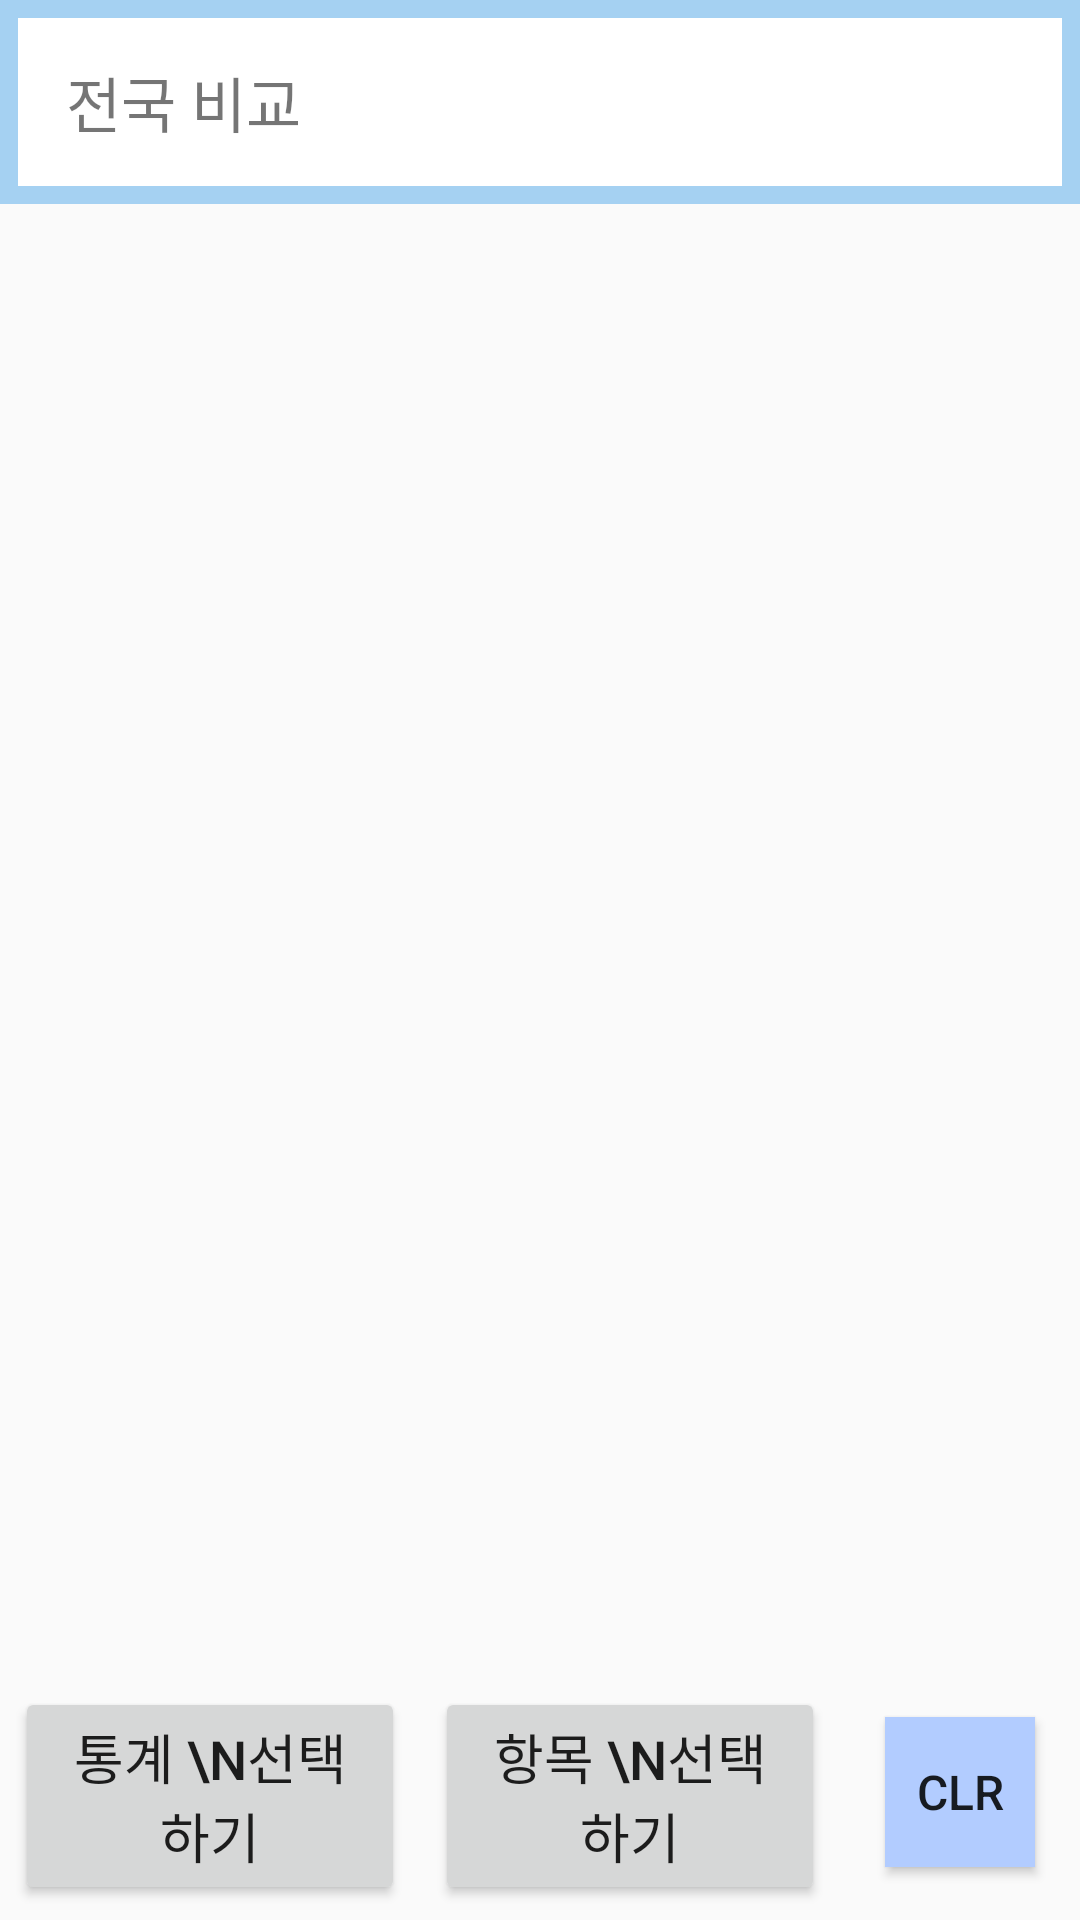

Here is an Android app screen rendered from its layout file. Give the layout XML and the strings, colors and styles it references.
<!-- AndroidManifest.xml: application theme AppTheme -->
<!-- res/layout/nation_comp_menu.xml -->
<?xml version="1.0" encoding="utf-8"?>

<android.support.constraint.ConstraintLayout xmlns:android="http://schemas.android.com/apk/res/android"
    android:layout_width="match_parent"
    android:layout_height="match_parent"
    xmlns:app="http://schemas.android.com/apk/res-auto">
    <LinearLayout
        android:layout_width="match_parent"
        android:layout_height="match_parent"
        android:orientation="vertical">
        <LinearLayout
            android:layout_width="match_parent"
            android:layout_height="wrap_content"
            android:id="@+id/list_layout"
            android:orientation="vertical"
            android:background="@color/sea_color">
            <android.support.v7.widget.Toolbar
                android:layout_width="match_parent"
                android:layout_height="?attr/actionBarSize"
                android:background="#FFFFFF"
                android:id="@+id/nation_comp_tool_bar"
                android:layout_margin="6dp"
                app:popupTheme="@style/AppTheme"
                app:titleTextColor="@color/toolbar_text_color">
                <TextView
                    android:layout_width="wrap_content"
                    android:layout_height="wrap_content"
                    android:id="@+id/nation_comp_tool_bar_title"
                    android:text="@string/list_name_3"
                    android:textSize="20sp"/>
            </android.support.v7.widget.Toolbar>
        </LinearLayout>
        <FrameLayout
            android:layout_width="match_parent"
            android:layout_height="0dp"
            android:layout_weight="1"
            android:id="@+id/nation_comp_statistical_layout"
            android:orientation="horizontal"
            android:layout_gravity="center"/>
        <LinearLayout
            android:layout_width="match_parent"
            android:layout_height="wrap_content"
            android:orientation="horizontal"
            android:layout_gravity="bottom">
            
            <LinearLayout
                android:layout_width="wrap_content"
                android:layout_height="wrap_content"
                android:orientation="vertical"
                android:gravity="center"
                android:layout_weight="1"
                android:id="@+id/title_select_layout"
                android:layout_margin="5dp">
                <Button
                    android:layout_width="match_parent"
                    android:layout_height="wrap_content"
                    android:text="통계 \n선택하기"
                    android:textSize="18dp"
                    android:id="@+id/title_select_button"
                    android:onClick="nation_comp_title_select_onclick"/>
            </LinearLayout>
            <LinearLayout
                android:layout_width="wrap_content"
                android:layout_height="wrap_content"
                android:orientation="vertical"
                android:gravity="center"
                android:layout_weight="1"
                android:id="@+id/subtitle_select_layout"
                android:layout_margin="5dp">
                <Button
                    android:layout_width="match_parent"
                    android:layout_height="wrap_content"
                    android:text="항목 \n선택하기"
                    android:textSize="18dp"
                    android:id="@+id/subtitle_select_button"
                    android:onClick="nation_comp_subtitle_select_onclick"/>
            </LinearLayout>
            <LinearLayout
                android:layout_width="wrap_content"
                android:layout_height="wrap_content"
                android:orientation="vertical"
                android:gravity="center"
                android:id="@+id/statistic_color_layout"
                android:layout_margin="5dp">
                <Button
                    android:layout_width="50dp"
                    android:layout_height="50dp"
                    android:id="@+id/statistic_color_button"
                    android:layout_gravity="right"
                    android:text="clr"
                    android:textSize="16dp"
                    android:background="#B2CCFF"
                    android:layout_margin="10dp"
                    android:onClick="statistic_color_onclick"/>
            </LinearLayout>

        </LinearLayout>
    </LinearLayout>
</android.support.constraint.ConstraintLayout>
<!-- resources referenced by this layout -->
<resources>
  <color name="sea_color">#A5D1F2</color>
  <color name="toolbar_text_color">#5D5D5D</color>
  <string name="list_name_3">전국 비교</string>
  <style name="AppTheme" parent="Theme.AppCompat.Light.NoActionBar" TextSize="20sp">
          
          <item name="colorPrimary">@color/colorPrimary</item>
          <item name="colorPrimaryDark">@color/colorPrimaryDark</item>
          <item name="colorAccent">@color/colorAccent</item>
      </style>
  <color name="colorPrimary">#6200EE</color>
  <color name="colorPrimaryDark">#3700B3</color>
  <color name="colorAccent">#03DAC5</color>
</resources>
